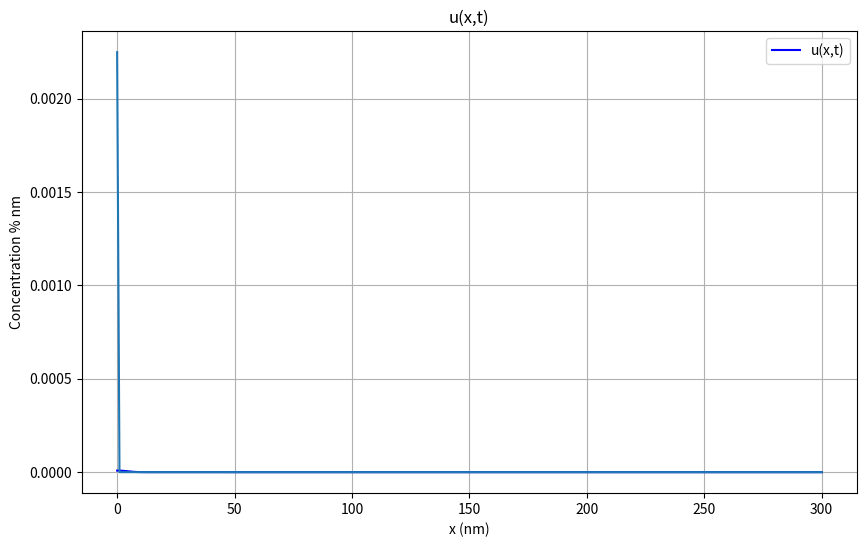

Python code for this plot:
import numpy as np
import matplotlib.pyplot as plt
from scipy.integrate import quad
import time

# Model Parameters
v0 = 10          # Initial condition coefficient
u0 = 1000              # Source term coefficient
D0 = 0.0138
E_a = 131e3
A_D = 0.9e9   
E_AD = 111.53e3
R = 8.314
T = 418.15    # 280C = 553.15K


def gaussian_delta(x, sigma=0.00689, n=6):
    A = 1 / (sigma * np.sqrt(2 * np.pi))  
    return A * np.exp(-((x / sigma) ** (2 * n)))

def D(T):
    nmpercm = 1e7
    return nmpercm **2 * D0 * np.exp(-E_AD / (R * T)) 

def k(T):
    return A_D * np.exp(-E_a / (R * T))

def q(x, t):
    return u0 * k(T) * np.exp(-k(T)*t) * gaussian_delta(x)

def analytic_u(x,t):
    int_val, err = quad(u_integrand, 0, t, args=(t, x), epsabs=1e-10, epsrel=1e-10)
    return int_val

def u_integrand(s, t, x):
    return (u0 * k(T) * np.exp(-k(T) * t) / np.sqrt(np.pi * D(T) * (t - s))) * np.exp(-x**2 / (4 * D(T) * (t - s)))

def solver_FE_simple(a, f, L, dt, F, T):
    """
    Simplest expression of the computational algorithm
    using the Forward Euler method and explicit Python loops.
    For this method F <= 0.5 for stability.
    """
    start_time = time.time()

    Nt = int(round(T/float(dt)))
    t = np.linspace(0, Nt*dt, Nt+1)   # Mesh points in time
    dx = np.sqrt(a*dt/F)
    Nx = int(round(L/dx))
    x = np.linspace(0, L, Nx+1)       # Mesh points in space
    # Make sure dx and dt are compatible with x and t
    dx = x[1] - x[0]
    dt = t[1] - t[0]

    u   = np.zeros(Nx+1)
    u_n = np.zeros(Nx+1)

    # Set initial condition u(x,0) = I(x)
    for i in range(0, Nx+1):
        u_n[i] = q(x[i], 0)

    for n in range(0, Nt):
        # Compute u at inner mesh points
        u[1:-1] = u_n[1:-1] + F*(u_n[0:-2] - 2*u_n[1:-1] + u_n[2:]) + dt*f(x[1:-1], t[n])

        # Insert boundary conditions
        #u[0] = 0;  u[Nx] = 0 # Dirichlet
        u[0] = u[1]; u[Nx] = 0 # Nuemann

        # Switch variables before next step
        #u_n[:] = u  # safe, but slow
        u_n, u = u, u_n

    end_time = time.time()
    run_time = start_time - end_time

    return u_n, x, t, start_time  # u_n holds latest u

def plot_u(u, x, Nt):
    # Plot both functions for comparison
    plt.figure(figsize=(10, 6))
    plt.plot(x, u, label='u(x,t)', color='blue')
    #plt.plot(x, [analytic_u(i,Nt) for i in x])
    plt.plot(x, q(x,0))
    

    plt.title('u(x,t)')
    plt.xlabel('x (nm)')
    plt.ylabel('Concentration % nm')
    plt.legend()
    plt.grid(True)
    plt.show()


def main():

    L = 300
    time = 45 * 3600
    F = D(T)
    Nx = 300
    Nt = 150000
    x_values = np.linspace(0, L, Nx+1)    # mesh points in space
    dx = x_values[1] - x_values[0]
    t_values = np.linspace(0, time, Nt+1)    # mesh points in time
    dt = t_values[1] - t_values[0]
    F = D(T)*dt/dx**2

    u, x_values, t, cpu_time = solver_FE_simple(D(T), q, L, dt, F, T)

    plot_u(u, x_values, Nt)



if __name__=="__main__":
    main()